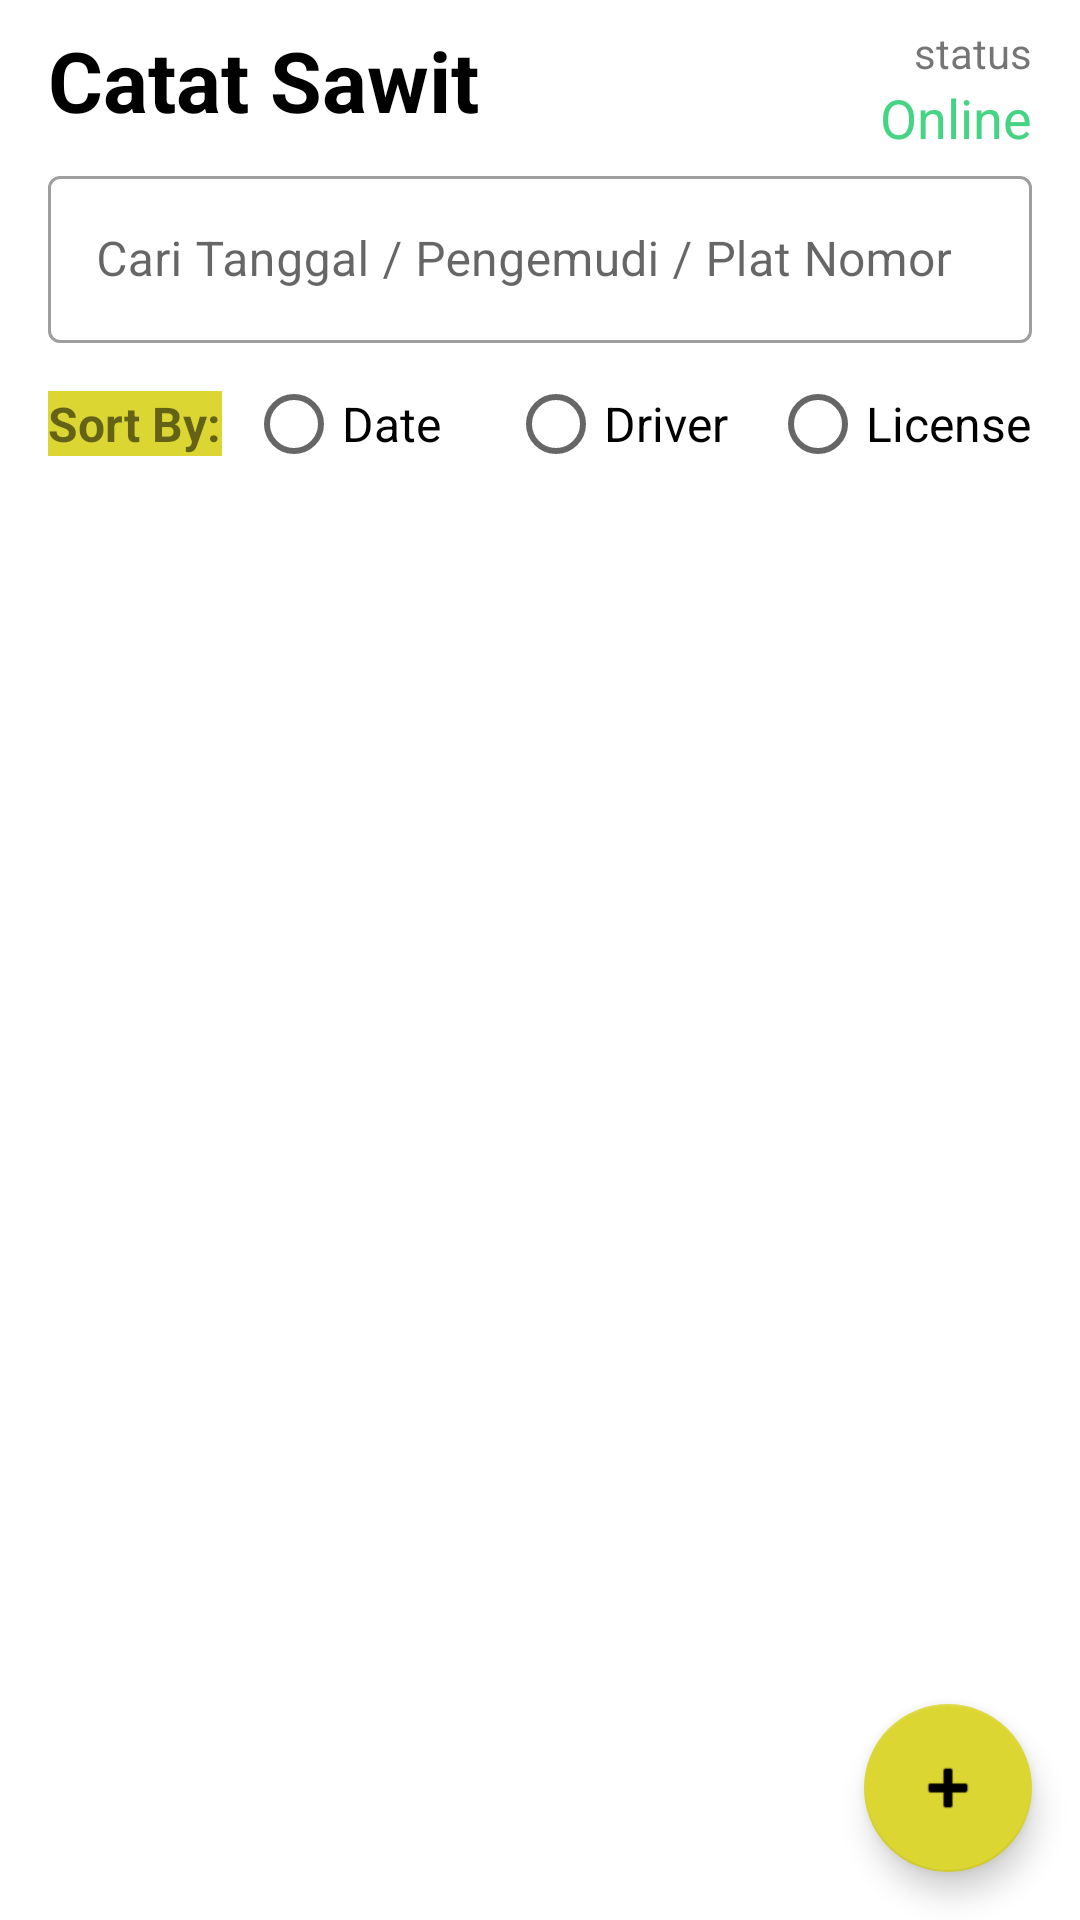

Here is an Android app screen rendered from its layout file. Give the layout XML and the strings, colors and styles it references.
<!-- AndroidManifest.xml: application theme Theme.CatatSawit -->
<!-- res/layout/activity_main.xml -->
<?xml version="1.0" encoding="utf-8"?>
<androidx.constraintlayout.widget.ConstraintLayout xmlns:tools="http://schemas.android.com/tools"
    android:layout_width="match_parent"
    android:layout_height="match_parent"
    xmlns:android="http://schemas.android.com/apk/res/android"
    xmlns:app="http://schemas.android.com/apk/res-auto">
    <TextView
        android:id="@+id/tvAppName"
        style="@style/Widget.AppCompat.CompoundButton.Switch"
        android:layout_width="wrap_content"
        android:layout_height="wrap_content"
        android:layout_marginTop="8dp"
        android:layout_marginStart="16dp"
        android:textSize="28sp"
        android:textStyle="bold"
        android:text="@string/app_name"
        app:layout_constraintStart_toStartOf="parent"
        app:layout_constraintTop_toTopOf="parent" />
    <TextView
        android:id="@+id/tvStatusLabel"
        android:layout_width="wrap_content"
        android:layout_height="wrap_content"
        android:layout_marginHorizontal="16dp"
        android:text="status"
        app:layout_constraintTop_toTopOf="@+id/tvAppName"
        app:layout_constraintEnd_toEndOf="parent"/>
    <TextView
        android:id="@+id/tvStatus"
        android:layout_width="wrap_content"
        android:layout_height="wrap_content"
        android:layout_marginHorizontal="16dp"
        android:text="Online"
        android:textSize="18sp"
        android:textColor="@color/green"
        app:layout_constraintTop_toBottomOf="@+id/tvStatusLabel"
        app:layout_constraintEnd_toEndOf="parent"/>
    <com.google.android.material.textfield.TextInputLayout
        android:id="@+id/textInputLayout"
        style="@style/Widget.MaterialComponents.TextInputLayout.OutlinedBox"
        android:layout_width="match_parent"
        android:layout_height="wrap_content"
        android:layout_marginTop="8dp"
        android:layout_marginHorizontal="16dp"
        app:layout_constraintEnd_toEndOf="parent"
        app:layout_constraintStart_toStartOf="parent"
        app:layout_constraintTop_toBottomOf="@id/tvAppName">
        <com.google.android.material.textfield.TextInputEditText
            android:id="@+id/etSearch"
            android:layout_width="match_parent"
            android:layout_height="match_parent"
            android:hint="Cari Tanggal / Pengemudi / Plat Nomor"
            android:inputType="text"
            android:maxLines="1"
            android:textColorHint="#757575"
            tools:ignore="TextContrastCheck" />
    </com.google.android.material.textfield.TextInputLayout>
    <TextView
        android:id="@+id/tvSortBy"
        android:layout_width="wrap_content"
        android:layout_height="wrap_content"
        android:layout_marginHorizontal="16dp"
        android:layout_marginVertical="16dp"
        android:background="@color/secondary"
        android:textSize="16sp"
        android:textStyle="bold"
        android:text="Sort By:"
        app:layout_constraintTop_toBottomOf="@+id/textInputLayout"
        app:layout_constraintStart_toStartOf="parent"/>
    <RadioGroup
        android:id="@+id/radioSortBy"
        android:layout_width="0dp"
        android:layout_height="wrap_content"
        android:layout_marginStart="8dp"
        android:layout_marginEnd="16dp"
        android:orientation="horizontal"
        app:layout_constraintTop_toTopOf="@+id/tvSortBy"
        app:layout_constraintBottom_toBottomOf="@+id/tvSortBy"
        app:layout_constraintStart_toEndOf="@+id/tvSortBy"
        app:layout_constraintEnd_toEndOf="parent">
        <RadioButton
            android:id="@+id/radioDate"
            android:layout_width="0dp"
            android:layout_height="wrap_content"
            android:layout_weight="1"
            android:textSize="16sp"
            android:text="Date" />
        <RadioButton
            android:id="@+id/radioDriver"
            android:layout_width="0dp"
            android:layout_height="wrap_content"
            android:layout_weight="1"
            android:textSize="16sp"
            android:text="Driver" />
        <RadioButton
            android:id="@+id/radioLicense"
            android:layout_width="0dp"
            android:layout_height="wrap_content"
            android:layout_weight="1"
            android:textSize="16sp"
            android:text="License" />
    </RadioGroup>
    <androidx.recyclerview.widget.RecyclerView
        android:id="@+id/rvInput"
        android:layout_width="0dp"
        android:layout_height="0dp"
        android:layout_marginHorizontal="8dp"
        android:visibility="visible"
        tools:listitem="@layout/item_row"
        app:layout_constraintEnd_toEndOf="parent"
        app:layout_constraintStart_toStartOf="parent"
        app:layout_constraintTop_toBottomOf="@+id/radioSortBy"
        app:layout_constraintBottom_toBottomOf="parent"/>
    <com.google.android.material.floatingactionbutton.FloatingActionButton
        android:id="@+id/fabAdd"
        android:layout_width="wrap_content"
        android:layout_height="wrap_content"
        android:layout_margin="16dp"
        android:tint="@android:color/white"
        app:srcCompat="@android:drawable/ic_input_add"
        app:layout_constraintEnd_toEndOf="parent"
        app:layout_constraintBottom_toBottomOf="parent"/>
</androidx.constraintlayout.widget.ConstraintLayout>
<!-- res/layout/item_row.xml (included above) -->
<?xml version="1.0" encoding="utf-8"?>
<androidx.cardview.widget.CardView xmlns:android="http://schemas.android.com/apk/res/android"
    xmlns:card_view="http://schemas.android.com/apk/res-auto"
    xmlns:tools="http://schemas.android.com/tools"
    android:id="@+id/card_view"
    android:layout_width="match_parent"
    android:layout_height="wrap_content"
    android:layout_gravity="center"
    android:layout_margin="8dp"
    card_view:cardElevation="8dp"
    card_view:cardCornerRadius="16dp" >

    <LinearLayout
        android:layout_width="match_parent"
        android:layout_height="wrap_content"
        android:padding="8dp"
        android:orientation="horizontal">

        <LinearLayout
            android:layout_width="0dp"
            android:layout_height="wrap_content"
            android:layout_weight="0.5"
            android:padding="8dp"
            android:orientation="vertical">

            <TextView
                android:id="@+id/tvDriver"
                android:layout_width="match_parent"
                android:layout_height="wrap_content"
                android:layout_marginVertical="4dp"
                android:layout_marginHorizontal="8dp"
                android:maxLines="1"
                android:textSize="16sp"
                tools:text="Aji Santoso" />

            <TextView
                android:id="@+id/tvLicense"
                android:layout_width="match_parent"
                android:layout_height="wrap_content"
                android:layout_marginVertical="4dp"
                android:layout_marginHorizontal="8dp"
                android:maxLines="1"
                android:textSize="16sp"
                tools:text="KT 1234 HM" />

        </LinearLayout>

        <LinearLayout
            android:layout_width="0dp"
            android:layout_height="wrap_content"
            android:layout_weight="0.5"
            android:padding="8dp"
            android:orientation="vertical">

            <TextView
                android:id="@+id/tvDate"
                android:layout_width="wrap_content"
                android:layout_height="wrap_content"
                android:layout_marginVertical="4dp"
                android:layout_marginHorizontal="8dp"
                android:maxLines="1"
                android:textSize="16sp"
                tools:text="12-07-2024" />

            <TextView
                android:id="@+id/tvNetWeight"
                android:layout_width="wrap_content"
                android:layout_height="wrap_content"
                android:layout_marginVertical="4dp"
                android:layout_marginHorizontal="8dp"
                android:maxLines="1"
                android:textSize="16sp"
                android:textColor="@color/primary"
                android:textStyle="bold"
                tools:text="2.3 Ton" />

        </LinearLayout>

    </LinearLayout>

</androidx.cardview.widget.CardView>
<!-- resources referenced by this layout -->
<resources>
  <color name="green">#44d484</color>
  <color name="primary">#4d7a3a</color>
  <color name="secondary">#dbd632</color>
  <string name="app_name">Catat Sawit</string>
  <style name="Theme.CatatSawit" parent="Theme.MaterialComponents.DayNight.DarkActionBar">
          
          <item name="colorPrimary">@color/primary</item>
          <item name="colorPrimaryVariant">@color/primary_dark</item>
          <item name="colorOnPrimary">@color/white</item>
          
          <item name="colorSecondary">@color/secondary</item>
          <item name="colorSecondaryVariant">@color/secondary_dark</item>
          <item name="colorOnSecondary">@color/black</item>
          
          <item name="android:statusBarColor">?attr/colorPrimaryVariant</item>
          
      </style>
  <color name="primary_dark">#385c28</color>
  <color name="white">#FFFFFFFF</color>
  <color name="secondary_dark">#bdb82a</color>
  <color name="black">#FF000000</color>
</resources>
